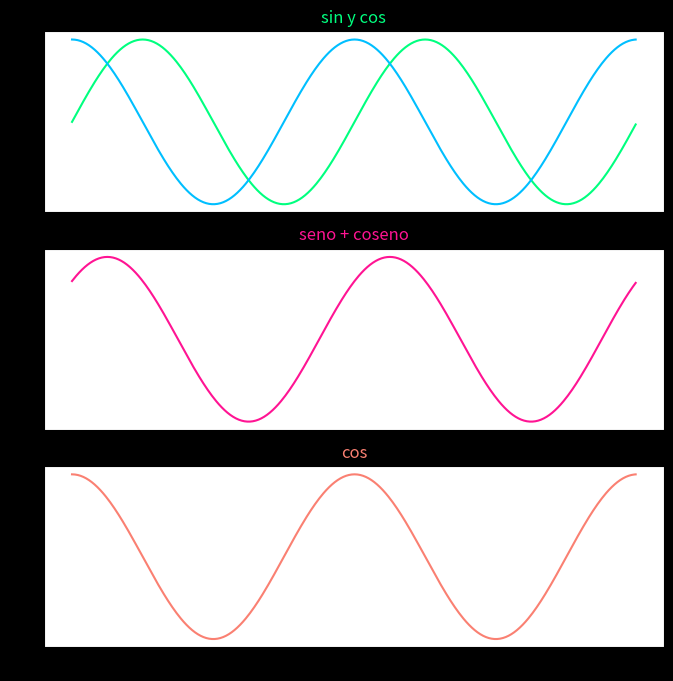

Python code for this plot:
# -*- coding: utf-8 -*-
"""
Created on Sun Sep 04 17:51:04 2016
Programa que muestra una grafica de multiples subplots
@author: Sorek
"""
#Importamos bibliotecas importantes y necesarias para el funcionamiento
import numpy as np #Biblioteca numerica de python
import matplotlib.pyplot as plt #Biblioteca de graficos de python

#Definimos el rango de muestreo para el eje x
t = np.arange(-2.0, 2.0, 0.01)

#Se genera la funcion seno de una variable x multiplocado por pi
def seno(x):
        f1 = np.sin(np.pi * x)
        return f1
#Se genera una funcion coseno de una variable x multiplicada por  pi
def coseno(x):
        f2 = np.cos(np.pi * x)
        return f2       
 
 
# Se crea una figura con fondo negro y un tamaño de 8x8 px
fig = plt.figure(figsize=(8, 8), facecolor='black')

#Definiendo los subplots con sus caracteristicas y partes a graficar
#Se define el subplot para la columna 1 y fila 1 de 3 subplots
plt.subplot(311)
#Titulo de el subplot
plt.title('sin y cos', color='springgreen' )
#Parametros a evaluar
plt.plot(t, seno(t), 'springgreen')
plt.plot(t, coseno(t), 'deepskyblue')

plt.subplot(312)
plt.title('seno + coseno', color='deeppink')
#Se grafica la suma de la funcion seno y coseno
plt.plot(t, seno(t)+coseno(t), 'deeppink')

plt.subplot(313)
#plt.plot(t, seno(t))
plt.title('cos', color='salmon')
#Se grafica la funcion coseno
plt.plot(t, coseno(t), 'salmon')
#Se utiliza show para mostrar la grafica
plt.show()



